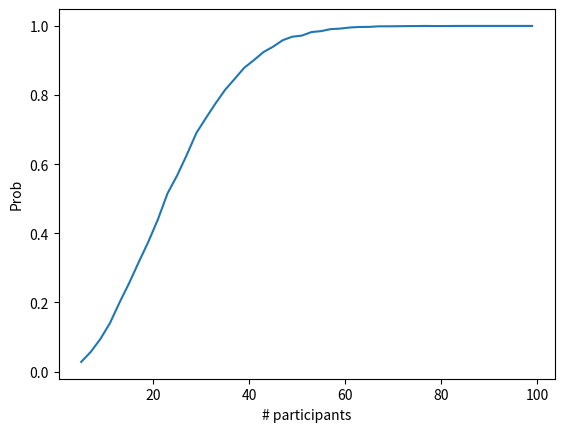

Source code (Python):
# "Statistical foundations of machine learning" software
# Python implementation
# Author: G. Bontempi
# Birthday problem (from the book Introduction to Probability, Blitzstein and Hwang, page 31)
# "Birthday problem": probability that in a party with n participants at least two persons
# have the same birthday

import numpy as np
import matplotlib.pyplot as plt

R = 10**4  # number of Monte Carlo trials
Phat = []
seqN = np.arange(5, 101, 2)  # sequence from 5 to 100 with step 2

for n in seqN:  # number of party participants
    # Generate R trials of n random birthdays and count duplicates
    r = [np.max(np.bincount(np.random.randint(1, 366, n))) for _ in range(R)]
    # MC estimation of probability
    phat = sum(np.array(r) >= 2) / R
    Phat.append(phat)

plt.plot(seqN, Phat)
plt.xlabel('# participants')
plt.ylabel('Prob')
plt.show()
